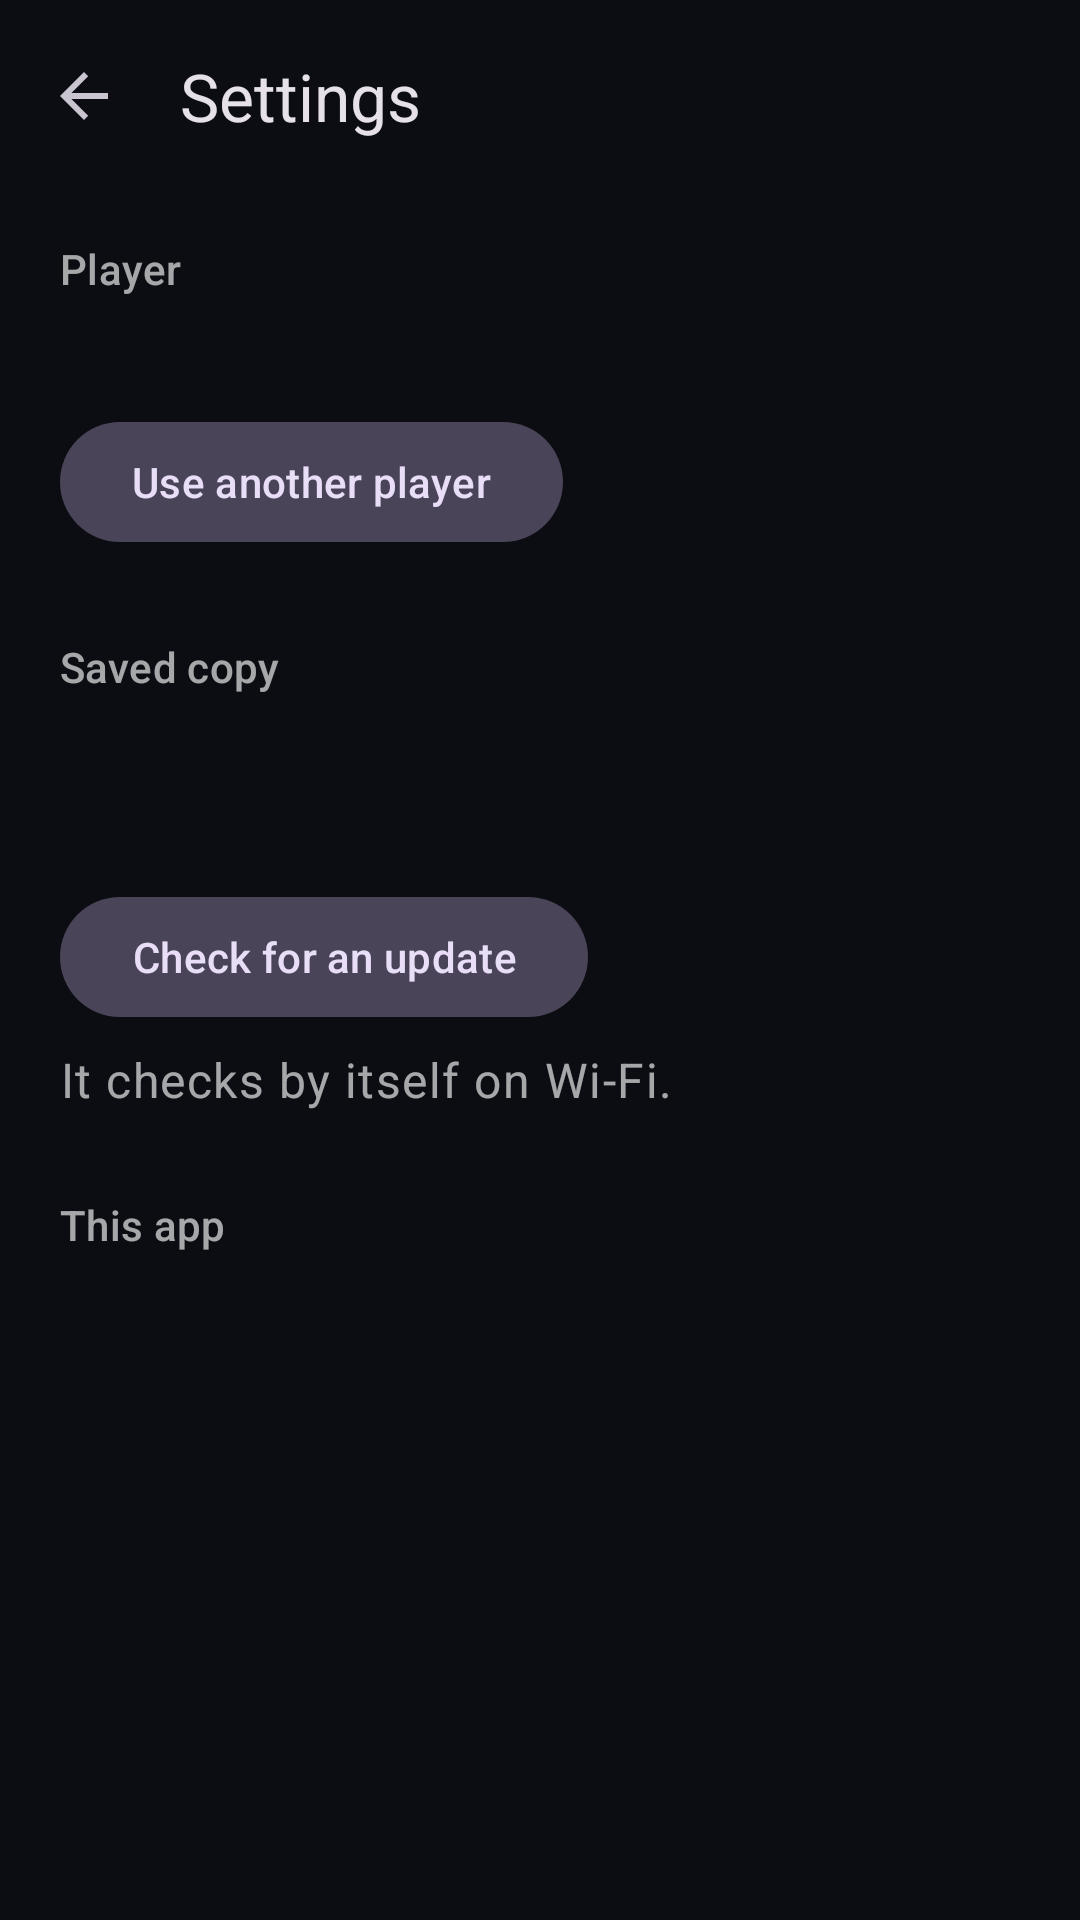

Here is an Android app screen rendered from its layout file. Give the layout XML and the strings, colors and styles it references.
<!-- AndroidManifest.xml: application theme Theme.PlexampWeb -->
<!-- res/layout/activity_settings.xml -->
<?xml version="1.0" encoding="utf-8"?>
<LinearLayout xmlns:android="http://schemas.android.com/apk/res/android"
    xmlns:app="http://schemas.android.com/apk/res-auto"
    android:layout_width="match_parent"
    android:layout_height="match_parent"
    android:orientation="vertical">

    <com.google.android.material.appbar.MaterialToolbar
        android:id="@+id/toolbar"
        android:layout_width="match_parent"
        android:layout_height="?attr/actionBarSize"
        app:navigationContentDescription="@string/settings_back"
        app:navigationIcon="?attr/homeAsUpIndicator"
        app:title="@string/settings_title" />

    <ScrollView
        android:layout_width="match_parent"
        android:layout_height="match_parent">

        <LinearLayout
            android:layout_width="match_parent"
            android:layout_height="wrap_content"
            android:orientation="vertical"
            android:paddingHorizontal="20dp"
            android:paddingBottom="32dp">

            <TextView
                android:layout_width="wrap_content"
                android:layout_height="wrap_content"
                android:layout_marginTop="16dp"
                android:text="@string/settings_player"
                android:textAppearance="@style/TextAppearance.PlexampWeb.Section" />

            <TextView
                android:id="@+id/playerAddress"
                android:layout_width="match_parent"
                android:layout_height="wrap_content"
                android:layout_marginTop="6dp"
                android:textAppearance="@style/TextAppearance.Material3.BodyLarge"
                android:textIsSelectable="true" />

            <com.google.android.material.button.MaterialButton
                android:id="@+id/otherPlayer"
                style="@style/Widget.Material3.Button.TonalButton"
                android:layout_width="wrap_content"
                android:layout_height="wrap_content"
                android:layout_marginTop="10dp"
                android:text="@string/settings_other_player" />

            <TextView
                android:layout_width="wrap_content"
                android:layout_height="wrap_content"
                android:layout_marginTop="28dp"
                android:text="@string/settings_saved"
                android:textAppearance="@style/TextAppearance.PlexampWeb.Section" />

            <TextView
                android:id="@+id/savedCopy"
                android:layout_width="match_parent"
                android:layout_height="wrap_content"
                android:layout_marginTop="6dp"
                android:textAppearance="@style/TextAppearance.Material3.BodyLarge" />

            <TextView
                android:id="@+id/lastCheck"
                android:layout_width="match_parent"
                android:layout_height="wrap_content"
                android:layout_marginTop="4dp"
                android:textAppearance="@style/TextAppearance.PlexampWeb.Body" />

            <com.google.android.material.button.MaterialButton
                android:id="@+id/checkNow"
                style="@style/Widget.Material3.Button.TonalButton"
                android:layout_width="wrap_content"
                android:layout_height="wrap_content"
                android:layout_marginTop="10dp"
                android:text="@string/settings_check_now" />

            <TextView
                android:layout_width="match_parent"
                android:layout_height="wrap_content"
                android:layout_marginTop="6dp"
                android:text="@string/settings_check_note"
                android:textAppearance="@style/TextAppearance.PlexampWeb.Body" />

            <TextView
                android:layout_width="wrap_content"
                android:layout_height="wrap_content"
                android:layout_marginTop="28dp"
                android:text="@string/settings_app"
                android:textAppearance="@style/TextAppearance.PlexampWeb.Section" />

            <TextView
                android:id="@+id/appVersion"
                android:layout_width="match_parent"
                android:layout_height="wrap_content"
                android:layout_marginTop="6dp"
                android:textAppearance="@style/TextAppearance.Material3.BodyLarge" />
        </LinearLayout>
    </ScrollView>
</LinearLayout>
<!-- resources referenced by this layout -->
<resources>
  <string name="settings_app">This app</string>
  <string name="settings_back">Back</string>
  <string name="settings_check_note">It checks by itself on Wi-Fi.</string>
  <string name="settings_check_now">Check for an update</string>
  <string name="settings_other_player">Use another player</string>
  <string name="settings_player">Player</string>
  <string name="settings_saved">Saved copy</string>
  <string name="settings_title">Settings</string>
  <style name="TextAppearance.PlexampWeb.Body" parent="TextAppearance.Material3.BodyLarge">
          <item name="android:textColor">@color/muted</item>
      </style>
  <style name="TextAppearance.PlexampWeb.Section" parent="TextAppearance.Material3.LabelLarge">
          <item name="android:textColor">@color/muted</item>
      </style>
  <style name="Theme.PlexampWeb" parent="Theme.Material3.Dark.NoActionBar">
          <item name="colorPrimary">@color/white</item>
          <item name="colorOnPrimary">@color/on_white</item>
          <item name="colorPrimaryContainer">@color/surface</item>
          <item name="colorOnPrimaryContainer">@color/white</item>
          <item name="colorSecondary">@color/tint_hi</item>
          <item name="colorSurface">@color/bg</item>
          <item name="colorOnSurface">@color/white</item>
          <item name="colorOnSurfaceVariant">@color/muted</item>
          <item name="colorOutline">@color/faint</item>
          <item name="colorError">@color/danger</item>
          <item name="android:colorBackground">@color/bg</item>
          <item name="android:windowBackground">@color/bg</item>
      </style>
  <color name="muted">#A3FFFFFF</color>
  <color name="white">#FFFFFFFF</color>
  <color name="on_white">#FF111111</color>
  <color name="surface">#FF34363A</color>
  <color name="tint_hi">#FF7B8FC7</color>
  <color name="bg">#FF0B0D12</color>
  <color name="faint">#66FFFFFF</color>
  <color name="danger">#FFFF8A80</color>
</resources>
